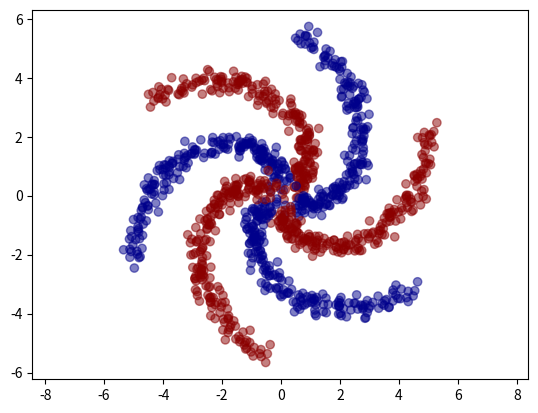

Python code for this plot:
'''
    Generate and plot this dataset (spiral)
    
    One possibility is to parameterize radius and angel, i.e.
    
    r(t) ~ t
    0(t) ~ t

'''

import numpy as np 
import matplotlib.pyplot as plt 

def getCoordinates(theta, r):
    x = r * np.sin(theta)
    y = r * np.cos(theta)
    return (x,y)

N = 200

# generate random t, 0 <= t < 60
t = np.random.random(N)

noise = np.random.normal(0,0.2,2*N).reshape(2,N)

# generate theta and r
theta = -2 * t

r = 5 * t + 0.5

# generate one spiral
spiral = np.asarray(getCoordinates(theta, r)) + noise

spirals = spiral
colors = np.full(N, fill_value = 'darkblue')

# generate all spirals and colors array
for i in range(1,6):
    spirals = np.concatenate((spirals, np.asarray(getCoordinates(theta + i * np.pi / 3, r)) + noise), axis=1)
    if i % 2 == 1:
        colors = np.append(colors, np.full(N, fill_value = 'darkred'))
    else:
        colors = np.append(colors, np.full(N, fill_value = 'darkblue'))

# plot
plt.scatter(spirals[0,:],spirals[1,:], c = colors, alpha = 0.5)
plt.axis('equal')
plt.show()


'''
    Hopefully you noticed the last 3 datasets all had the exact same structure:
    
    x1  x2  y
    0.1 0.3 0
    0.5 -0.2    1
    ........
    
    
    Take any of the datasets you previously generated, and save it to CSV with these headers, using Pandas (Use Pandas documentation)
    
    '''

import pandas as pd


d = {'x1': spirals[0,:], 'x2': spirals[1,:], 'y':colors}
df = pd.DataFrame(d)
df.to_csv('ex9.csv')
